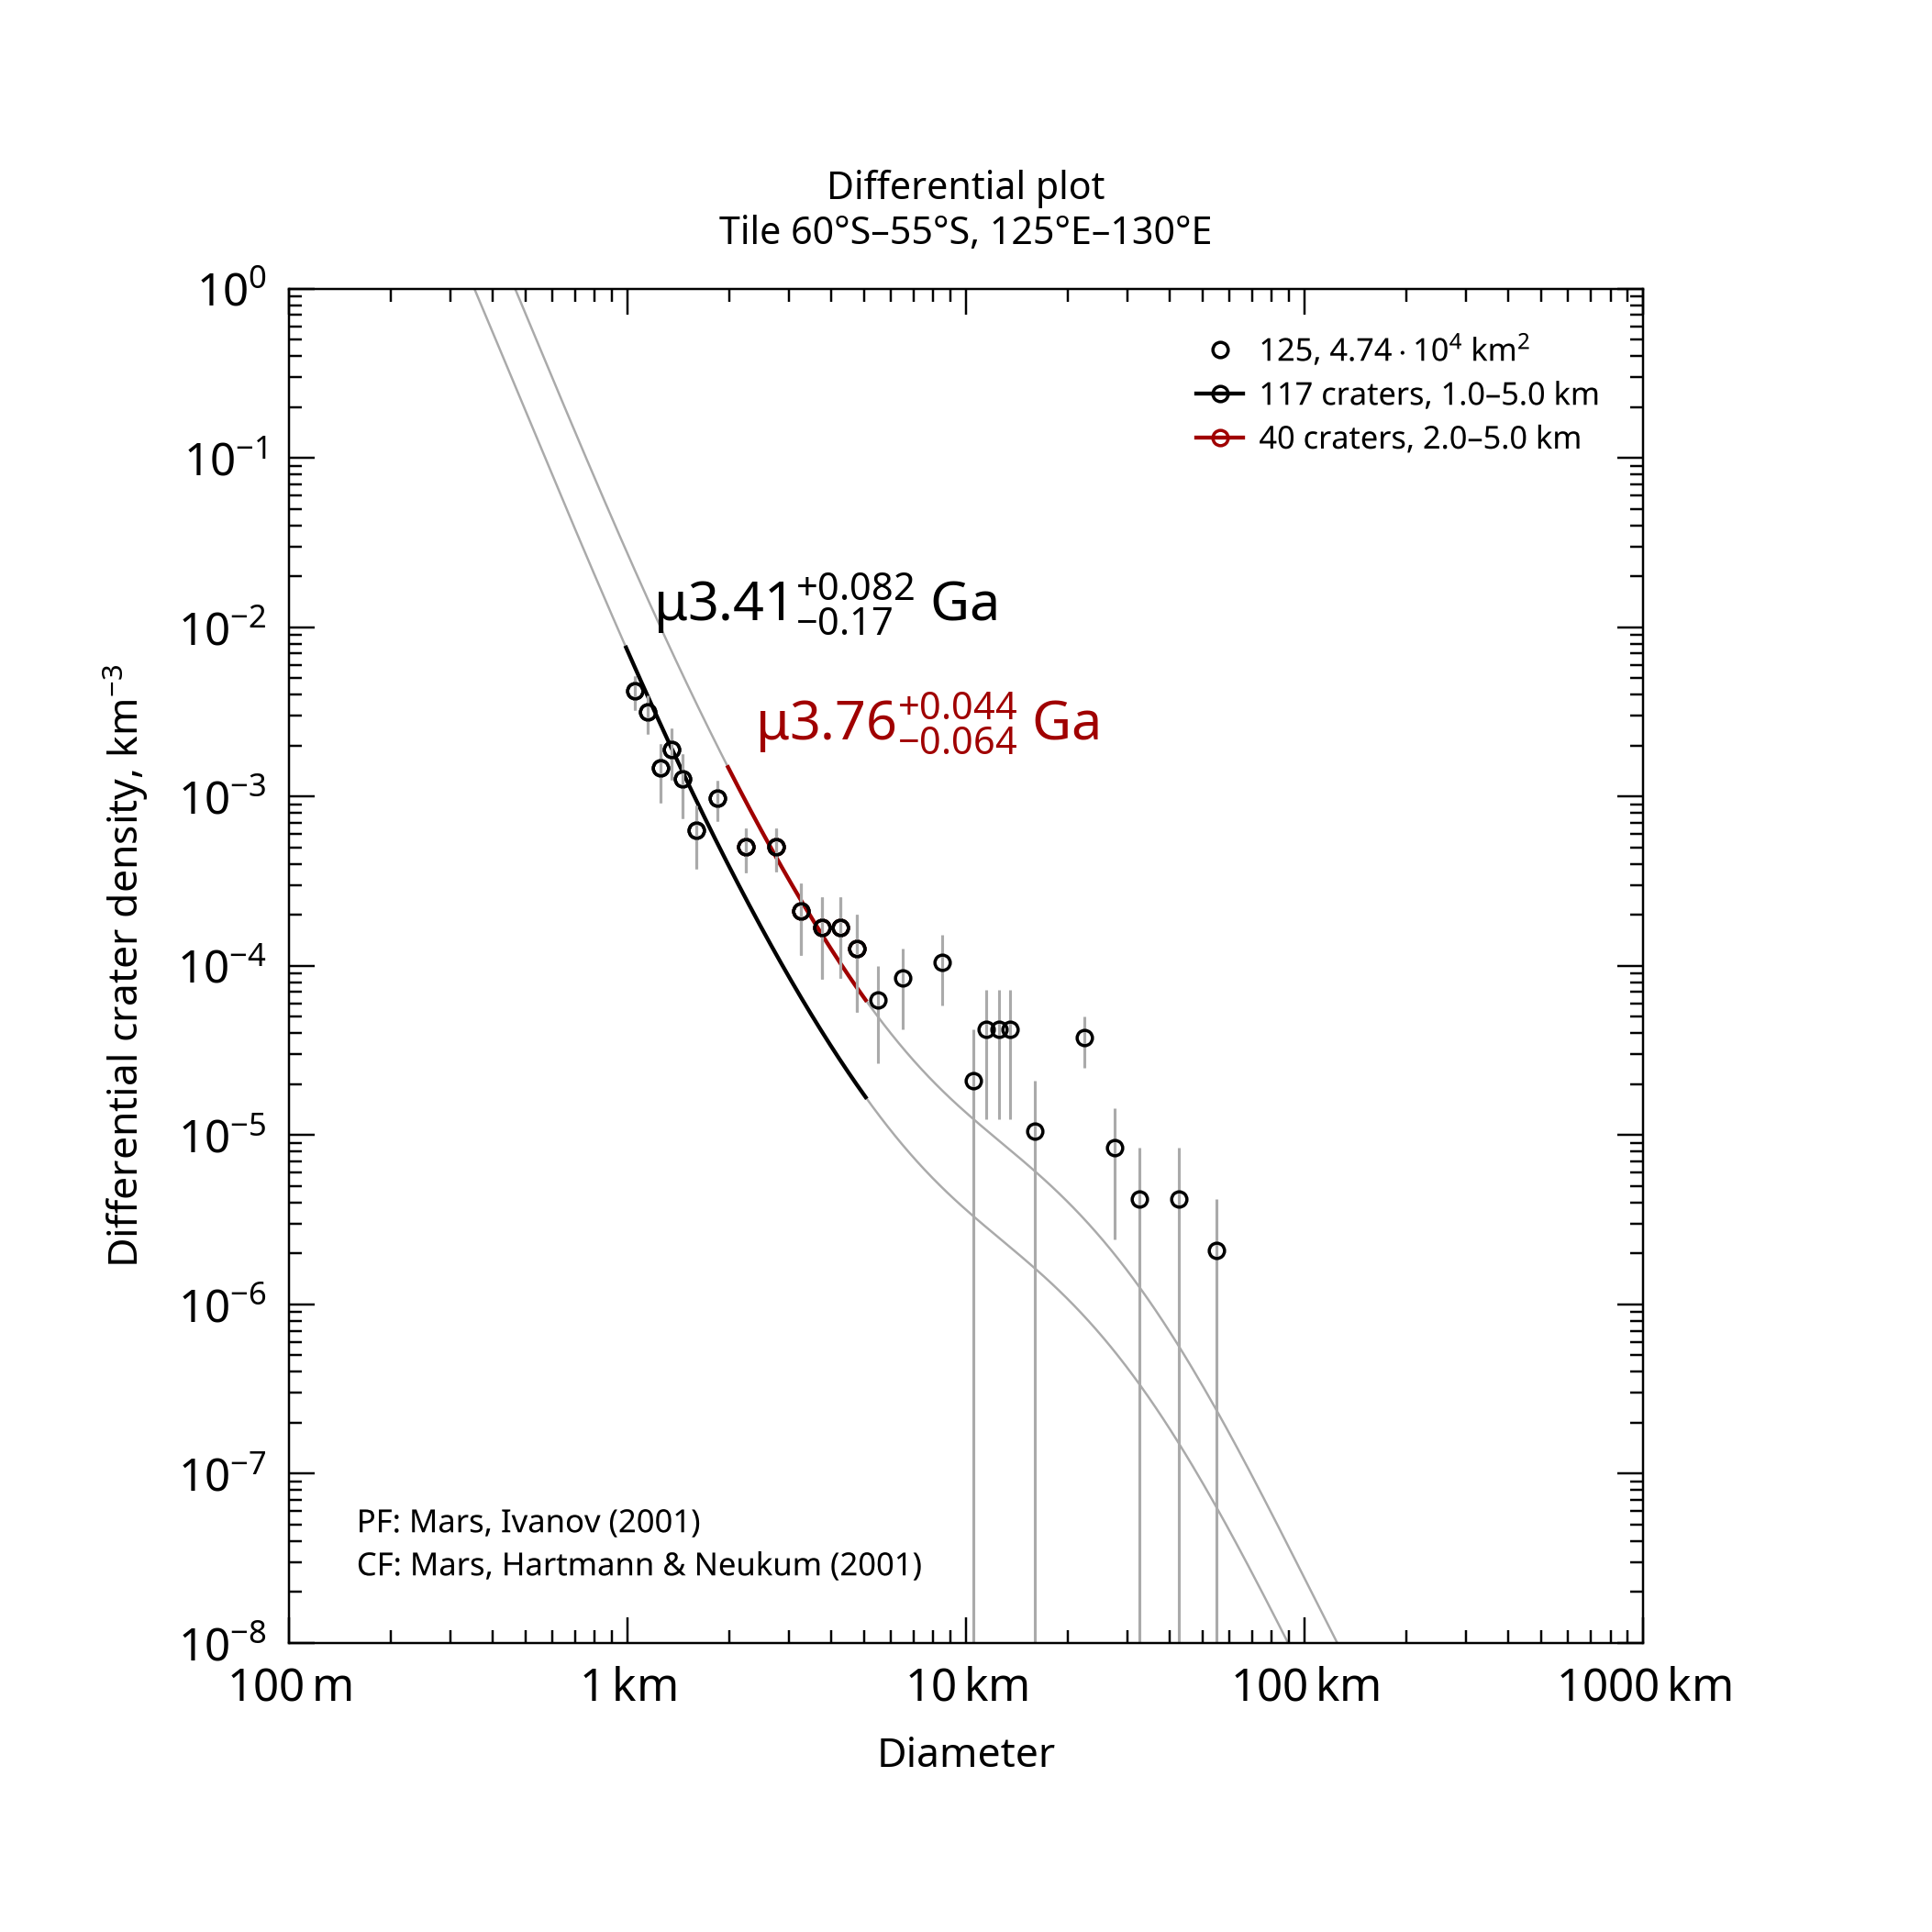

The data file committed next to this chart (first rows):
, , , , , , , , , , , , , , , , , , , , Formatted values [paste MathML into Word…
, , , , , , , , , , , , , , , , , , , , , MathML, , Latex
Name, Area, Binning, d_min, d_max, Method, Resurf, N, N_event, Age, Age-, Age+, a0, a0-, a0+, N(1), N(1)-, N(1)+, Source, , Range, Age, N(1), Age
125, 47379, pseudo-log, 1, 5, d-fit, 0, 117.0, 117, 3.41, 3.24, 3.49, -2.644, -2.752, -2.558, 2.27e-03, 1.77e-03, 2.77e-03, tiles_scc/tile_lat-60_lon+125.scc, , 1.0–5.0 km, <math xmlns="http://www.w3.org/1998/Math…, <math xmlns="http://www.w3.org/1998/Math…, $\mu3.41^{+0.082}_{-0.17}$ Ga
125, 47379, pseudo-log, 2, 5, d-fit, 0, 40.0, 40, 3.76, 3.7, 3.8, -2.071, -2.216, -1.962, 8.50e-03, 6.08e-03, 1.09e-02, tiles_scc/tile_lat-60_lon+125.scc, , 2.0–5.0 km, <math xmlns="http://www.w3.org/1998/Math…, <math xmlns="http://www.w3.org/1998/Math…, $\mu3.76^{+0.044}_{-0.064}$ Ga
